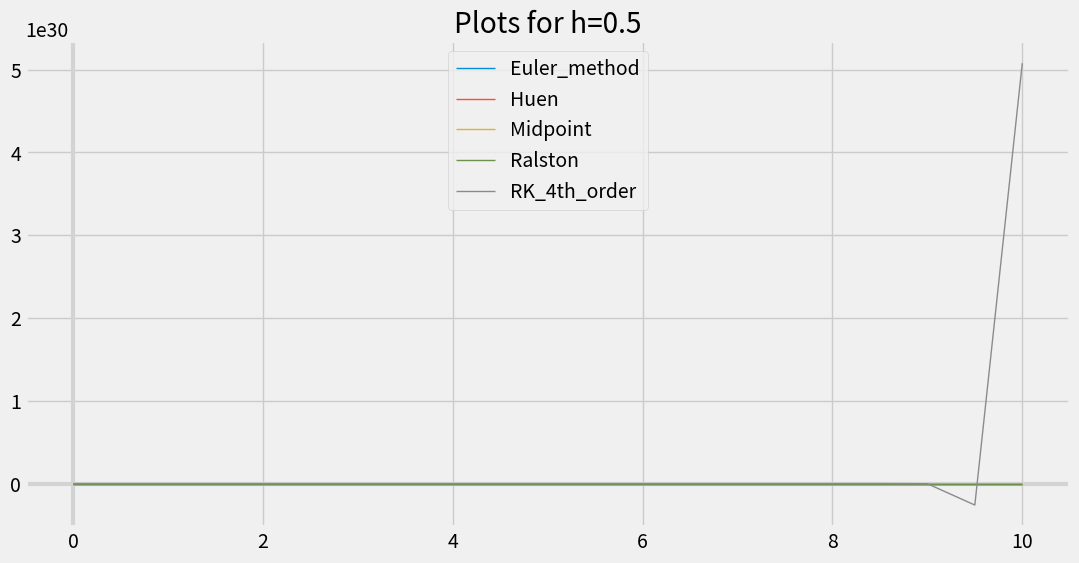

Write Python code to recreate this figure. (Note: this script raises an exception after producing the figure.)
import numpy as np
import matplotlib.pyplot as plt
from enum import Enum


# Methods & Derivative function


def derivative(x, y):
    return (x + 20 * y) * np.sin(x * y)


def rk_2nd_order(x, a2, h, initial=0, group='h'):

    a1 = 1 - a2
    p1 = 0.5 / a2
    q11 = 0.5 / a2

    y = np.zeros(len(x))
    y[0] = initial

    for i in range(1, len(x)):

        k1 = derivative(x[i - 1], y[i - 1])
        k2 = derivative(x[i - 1] + p1 * h, y[i - 1] + q11 * k1 * h)

        y[i] = y[i - 1] + (a1 * k1 + a2 * k2) * h

    if group == 'h':
        plt.plot(x, y, linewidth=1, label=Method(a2).name)
    else:
        plt.plot(x, y, linewidth=1, label='h = ' + str(h))


def euler_method(x, h, initial, group='h'):

    y = np.zeros(len(x))
    y[0] = initial

    for i in range(1, len(x)):
        slope = derivative(x[i - 1], y[i - 1])
        y[i] = y[i - 1] + slope * h

    if group == 'h':
        plt.plot(x, y, linewidth=1, label="Euler_method")
    else:
        plt.plot(x, y, linewidth=1, label='h = ' + str(h))


def rk_4th_order(x, h, initial, group='h'):

    y = np.zeros(len(x))
    y[0] = initial

    for i in range(1, len(x)):

        k1 = derivative(x[i - 1], y[i - 1])
        k2 = derivative(x[i - 1] + 0.5 * h, y[i - 1] + 0.5 * h * k1)
        k3 = derivative(x[i - 1] + 0.5 * h, y[i - 1] + 0.5 * h * k2)
        k4 = derivative(x[i - 1] + h, y[i - 1] + k3 * h)

        y[i] = y[i - 1] + (1 / 6) * (k1 + 2 * k2 + 2 * k3 + k4) * h

    if group == 'h':
        plt.plot(x, y, linewidth=1, label="RK_4th_order")
    else:
        plt.plot(x, y, linewidth=1, label='h = ' + str(h))


class Method(Enum):
    Huen = 1 / 2
    Midpoint = 1
    Ralston = 2 / 3


# Plotting graphs by step-size (h)


plt.style.use('fivethirtyeight')

# Step sizes
h_values = [0.5, 0.1, 0.05, 0.01]
# Initial value, at x=0
ini = 4

for h in h_values:

    # Setting up Graph
    plt.figure(figsize=(12, 6))
    plt.axhline(y=0, color='lightgrey', linewidth=3)
    plt.axvline(x=0, color='lightgrey', linewidth=3)

    # Domain
    x = np.arange(0, 10.01, h)

    # Euler's Method, first order
    euler_method(x, h=h, initial=ini)

    # Huen's Method, a2=1/2
    rk_2nd_order(x, a2=1 / 2, h=h, initial=ini)

    # Midpoint Method, a2=1
    rk_2nd_order(x, a2=1, h=h, initial=ini)

    # Ralston's Method, a2=1/2
    rk_2nd_order(x, a2=2 / 3, h=h, initial=ini)

    # RK 4th Order Method
    rk_4th_order(x, h=h, initial=ini)

    plt.title("Plots for h=" + str(h))
    plt.legend()
    plt.savefig('step_size/h=' + str(h) + '.png', format='png')


# Plotting graphs according to Methods


plt.style.use('fivethirtyeight')

# Step sizes
h_values = [0.5, 0.1, 0.05, 0.01]
# Initial value, at x=0
ini = 4

# Domain
x = np.arange(0, 10.01, h)

# Euler's Method, first order

plt.figure(figsize=(12, 6))
plt.axhline(y=0, color='lightgrey', linewidth=3)
plt.axvline(x=0, color='lightgrey', linewidth=3)

for h in h_values:
    x = np.arange(0, 10.01, h)
    euler_method(x, h=h, initial=ini, group='method')

    plt.title("Euler's Method")
    plt.legend()
    plt.savefig('methods/Euler\'s Method.png', format='png')

# Huen's Method, a2=1/2

plt.figure(figsize=(12, 6))
plt.axhline(y=0, color='lightgrey', linewidth=3)
plt.axvline(x=0, color='lightgrey', linewidth=3)

for h in h_values:
    x = np.arange(0, 10.01, h)
    rk_2nd_order(x, a2=1 / 2, h=h, initial=ini, group='method')

    plt.title("Huen\'s Method")
    plt.legend()
    plt.savefig('methods/Huen\'s Method.png', format='png')

# Midpoint Method, a2=1

plt.figure(figsize=(12, 6))
plt.axhline(y=0, color='lightgrey', linewidth=3)
plt.axvline(x=0, color='lightgrey', linewidth=3)

for h in h_values:
    x = np.arange(0, 10.01, h)
    rk_2nd_order(x, a2=1, h=h, initial=ini, group='method')

    plt.title("Midpoint Method")
    plt.legend()
    plt.savefig('methods/Midpoint Method.png', format='png')


# Ralston's Method, a2=1/2

plt.figure(figsize=(12, 6))
plt.axhline(y=0, color='lightgrey', linewidth=3)
plt.axvline(x=0, color='lightgrey', linewidth=3)

for h in h_values:
    x = np.arange(0, 10.01, h)
    rk_2nd_order(x, a2=2 / 3, h=h, initial=ini, group='method')

    plt.title("Ralston's Method")
    plt.legend()
    plt.savefig('methods/Ralston\'s Method.png', format='png')

# RK 4th Order Method

plt.figure(figsize=(12, 6))
plt.axhline(y=0, color='lightgrey', linewidth=3)
plt.axvline(x=0, color='lightgrey', linewidth=3)

for h in h_values:
    x = np.arange(0, 10.01, h)
    rk_4th_order(x, h=h, initial=ini, group='method')

    plt.title("RK 4th order Method")
    plt.legend()
    plt.savefig('methods/RK 4th order Method.png', format='png')
